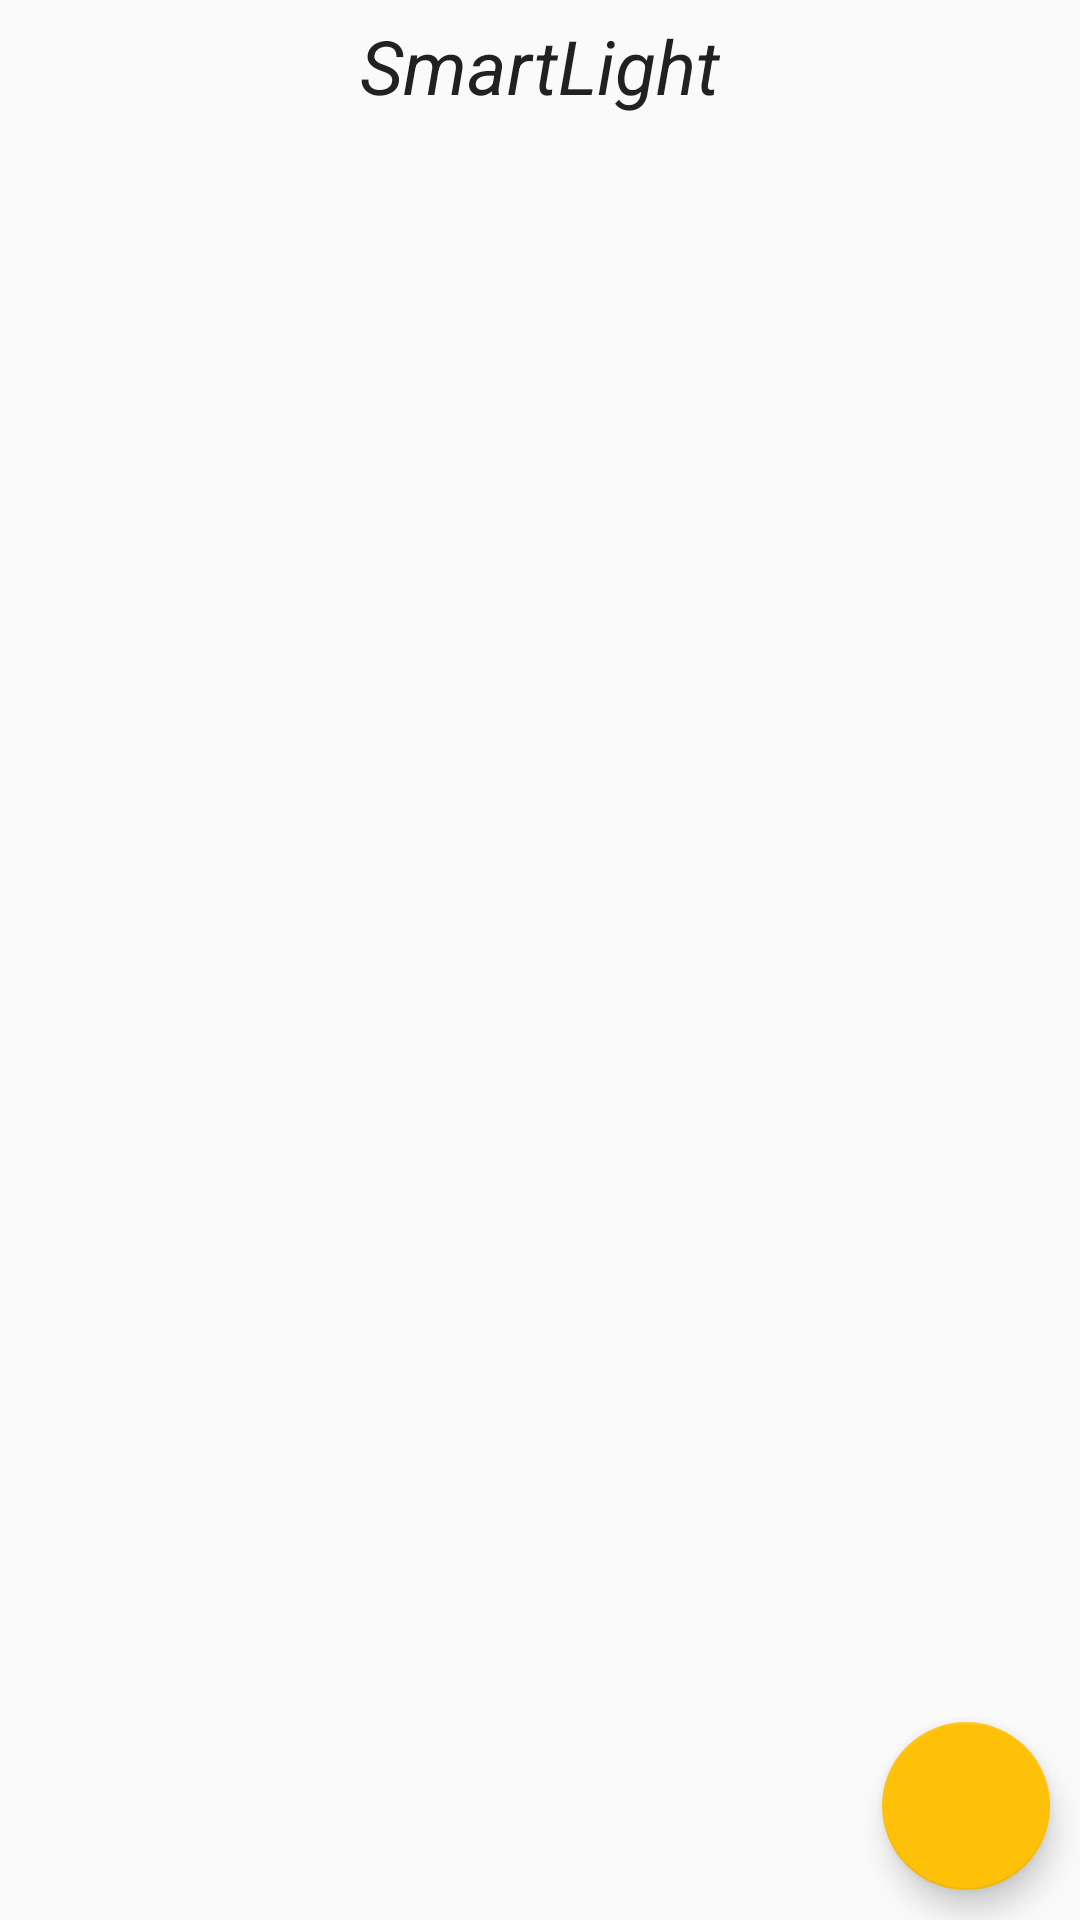

Layout XML and referenced resources for this Android screen:
<!-- AndroidManifest.xml: application theme AppTheme -->
<!-- res/layout/activity_lista_devices.xml -->
<?xml version="1.0" encoding="utf-8"?>
<FrameLayout xmlns:android="http://schemas.android.com/apk/res/android"
    xmlns:tools="http://schemas.android.com/tools"
    android:layout_width="match_parent"
    android:layout_height="match_parent"
    tools:context="com.example.edwardmpro.smartlight.ListaDevices">
    <LinearLayout
        android:orientation="vertical"
        android:layout_width="match_parent"
        android:layout_height="match_parent"
        android:paddingTop="5dp"
        android:paddingLeft="15dp"
        android:paddingRight="15dp">
        <TextView
            android:layout_width="wrap_content"
            android:layout_height="wrap_content"
            android:textStyle="italic"
            android:textSize="25sp"
            android:textColor="@color/colorPrimary_text"
            android:text="@string/app_name"
            android:layout_gravity="center"
            android:layout_marginBottom="10dp"/>

    <ListView android:id="@+id/paired_devices"
        android:layout_width="match_parent"
        android:layout_height="wrap_content"
        android:stackFromBottom="false"
        android:layout_weight="1"
        />

    <TextView
        android:id="@+id/connecting"
        android:layout_width="wrap_content"
        android:layout_height="wrap_content"
        android:layout_weight="0"
        android:textAppearance="?android:attr/textAppearanceLarge" />
    </LinearLayout>

    <android.support.design.widget.FloatingActionButton
        android:id="@+id/fab_conex"
        android:layout_width="77dp"
        android:layout_height="wrap_content"
        android:layout_gravity="end|bottom"
        android:src="@drawable/ic_con"
        android:layout_marginRight="10dp"
        android:layout_marginBottom="10dp"/>

</FrameLayout>
<!-- resources referenced by this layout -->
<resources>
  <color name="colorPrimary_text">#212121</color>
  <string name="app_name">SmartLight</string>
  <style name="AppTheme" parent="Theme.AppCompat.Light.DarkActionBar">
          
          <item name="colorPrimary">@color/colorPrimary</item>
          <item name="colorPrimaryDark">@color/colorPrimaryDark</item>
          <item name="colorAccent">@color/colorAccent</item>
      </style>
  <color name="colorPrimary">#009688</color>
  <color name="colorPrimaryDark">#00796B</color>
  <color name="colorAccent">#FFC107</color>
</resources>
